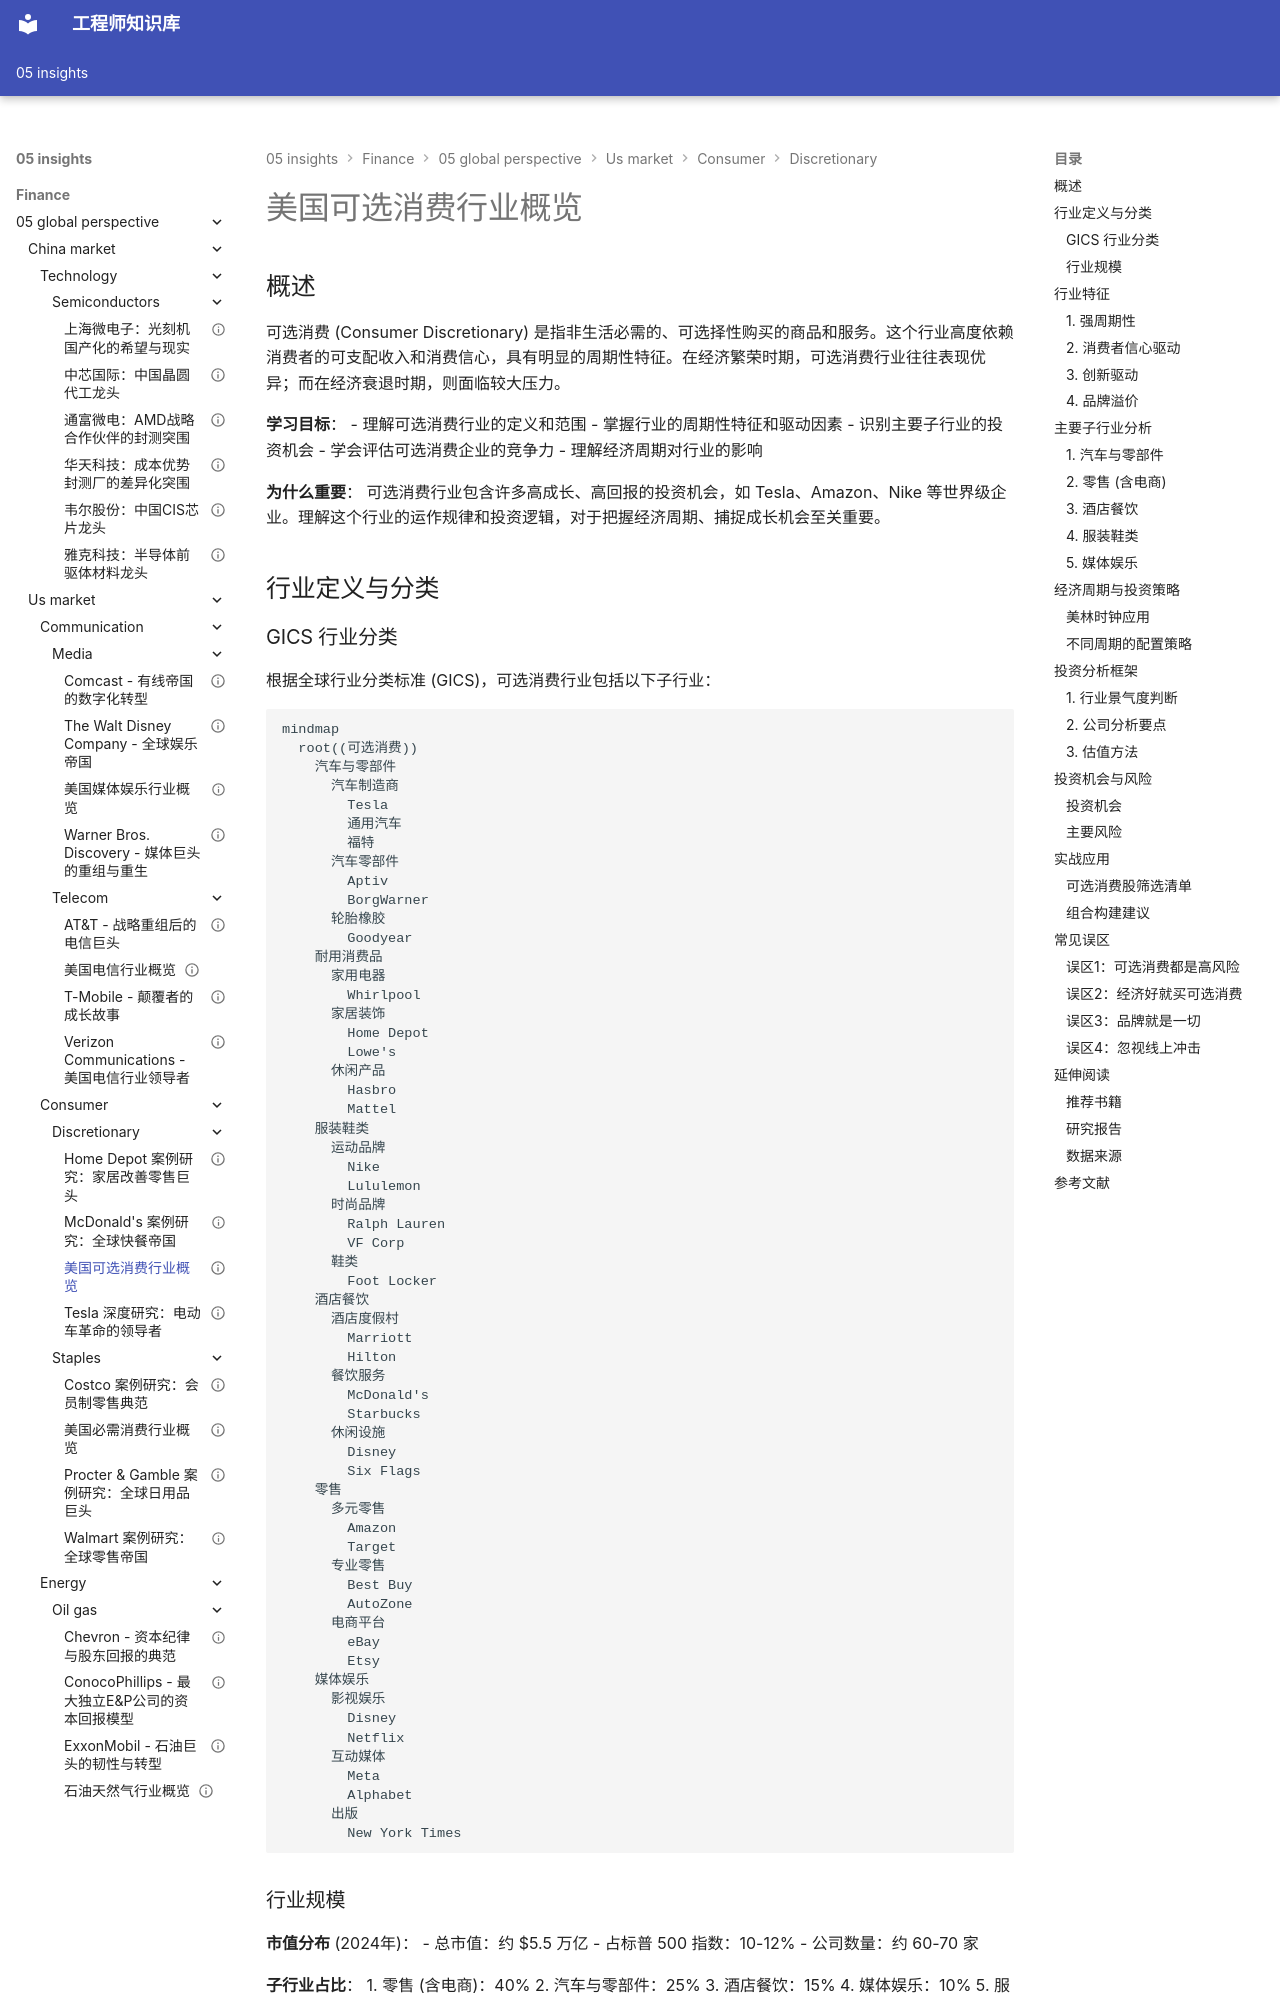

repository: Vuiora/knowledge-os · page: 05-insights/finance/05-global-perspective/us-market/consumer/discretionary/overview/index.html · generator: mkdocs

---
title: 美国可选消费行业概览
description: 深入分析美国可选消费行业的特点、主要子行业、投资逻辑与周期性特征
slug: us-consumer-discretionary-overview
domain: 金融洞察
module: 全球投资视角
content_type: article
skill_level: intermediate
tags:
- 可选消费
- 周期性行业
- 消费行业
- 经济周期
- 美国市场
prerequisites:
- 消费板块总览
- 经济周期理论
- 行业分析框架
related_contents:
- us-market/consumer/staples/overview.md
- economic-cycles/merrill-lynch-clock.md
- industry-analysis/consumer/e-commerce.md
estimated_time: 60
difficulty_score: 3
author: 金融知识体系
created_at: '2024-01-20'
updated_at: '2024-01-20'
version: '1.0'
language: zh-CN
status: published
is_featured: false
---

# 美国可选消费行业概览

## 概述

可选消费 (Consumer Discretionary) 是指非生活必需的、可选择性购买的商品和服务。这个行业高度依赖消费者的可支配收入和消费信心，具有明显的周期性特征。在经济繁荣时期，可选消费行业往往表现优异；而在经济衰退时期，则面临较大压力。

**学习目标**：
- 理解可选消费行业的定义和范围
- 掌握行业的周期性特征和驱动因素
- 识别主要子行业的投资机会
- 学会评估可选消费企业的竞争力
- 理解经济周期对行业的影响

**为什么重要**：
可选消费行业包含许多高成长、高回报的投资机会，如 Tesla、Amazon、Nike 等世界级企业。理解这个行业的运作规律和投资逻辑，对于把握经济周期、捕捉成长机会至关重要。

## 行业定义与分类

### GICS 行业分类

根据全球行业分类标准 (GICS)，可选消费行业包括以下子行业：

```mermaid
mindmap
  root((可选消费))
    汽车与零部件
      汽车制造商
        Tesla
        通用汽车
        福特
      汽车零部件
        Aptiv
        BorgWarner
      轮胎橡胶
        Goodyear
    耐用消费品
      家用电器
        Whirlpool
      家居装饰
        Home Depot
        Lowe's
      休闲产品
        Hasbro
        Mattel
    服装鞋类
      运动品牌
        Nike
        Lululemon
      时尚品牌
        Ralph Lauren
        VF Corp
      鞋类
        Foot Locker
    酒店餐饮
      酒店度假村
        Marriott
        Hilton
      餐饮服务
        McDonald's
        Starbucks
      休闲设施
        Disney
        Six Flags
    零售
      多元零售
        Amazon
        Target
      专业零售
        Best Buy
        AutoZone
      电商平台
        eBay
        Etsy
    媒体娱乐
      影视娱乐
        Disney
        Netflix
      互动媒体
        Meta
        Alphabet
      出版
        New York Times
```
